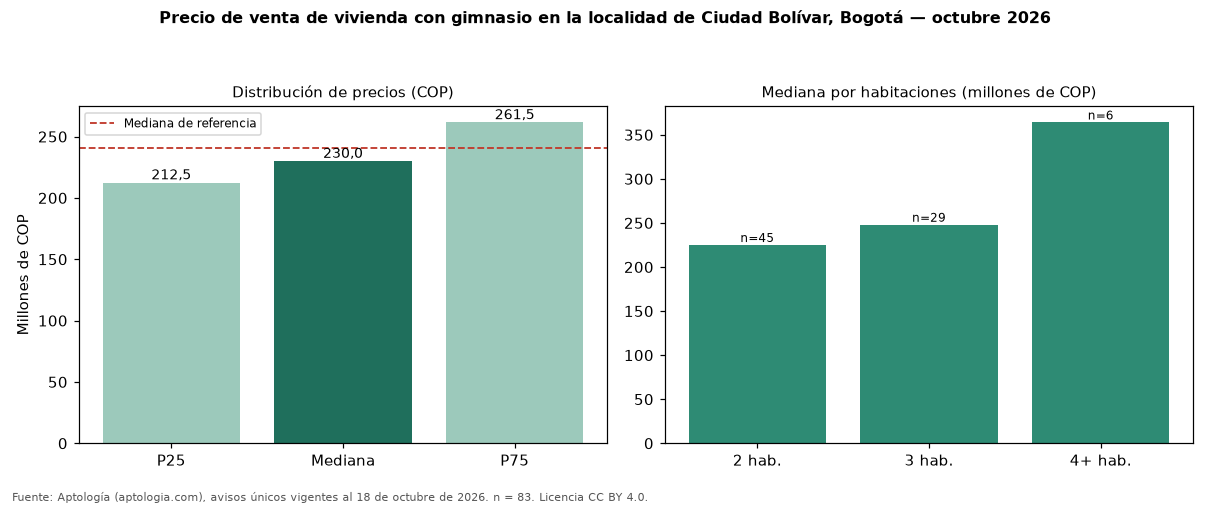

The file beside this chart, header and first rows:
seccion, metrica, valor_cop, n
precio, p25, 212500000, 83
precio, mediana, 230000000, 83
precio, p75, 261500000, 83
cop_por_m2, p25, 4382591, 83
cop_por_m2, mediana, 5098039, 83
cop_por_m2, p75, 5638746, 83
area, area_mediana_m2, 47.0, 83
habitaciones, 2, 225000000, 45
habitaciones, 3, 248000000, 29
habitaciones, 4+, 364000000, 6
administracion, mediana, 159150, 68
estrato, moda, 3, 
parqueadero, porcentaje_con_parqueadero, 25.3, 83
referencia, mediana_referencia, 241000000, 500
referencia, mediana_cop_por_m2_referencia, 4500000, 500
comparacion, mediana_grupo_opuesto, 243000000, 365
